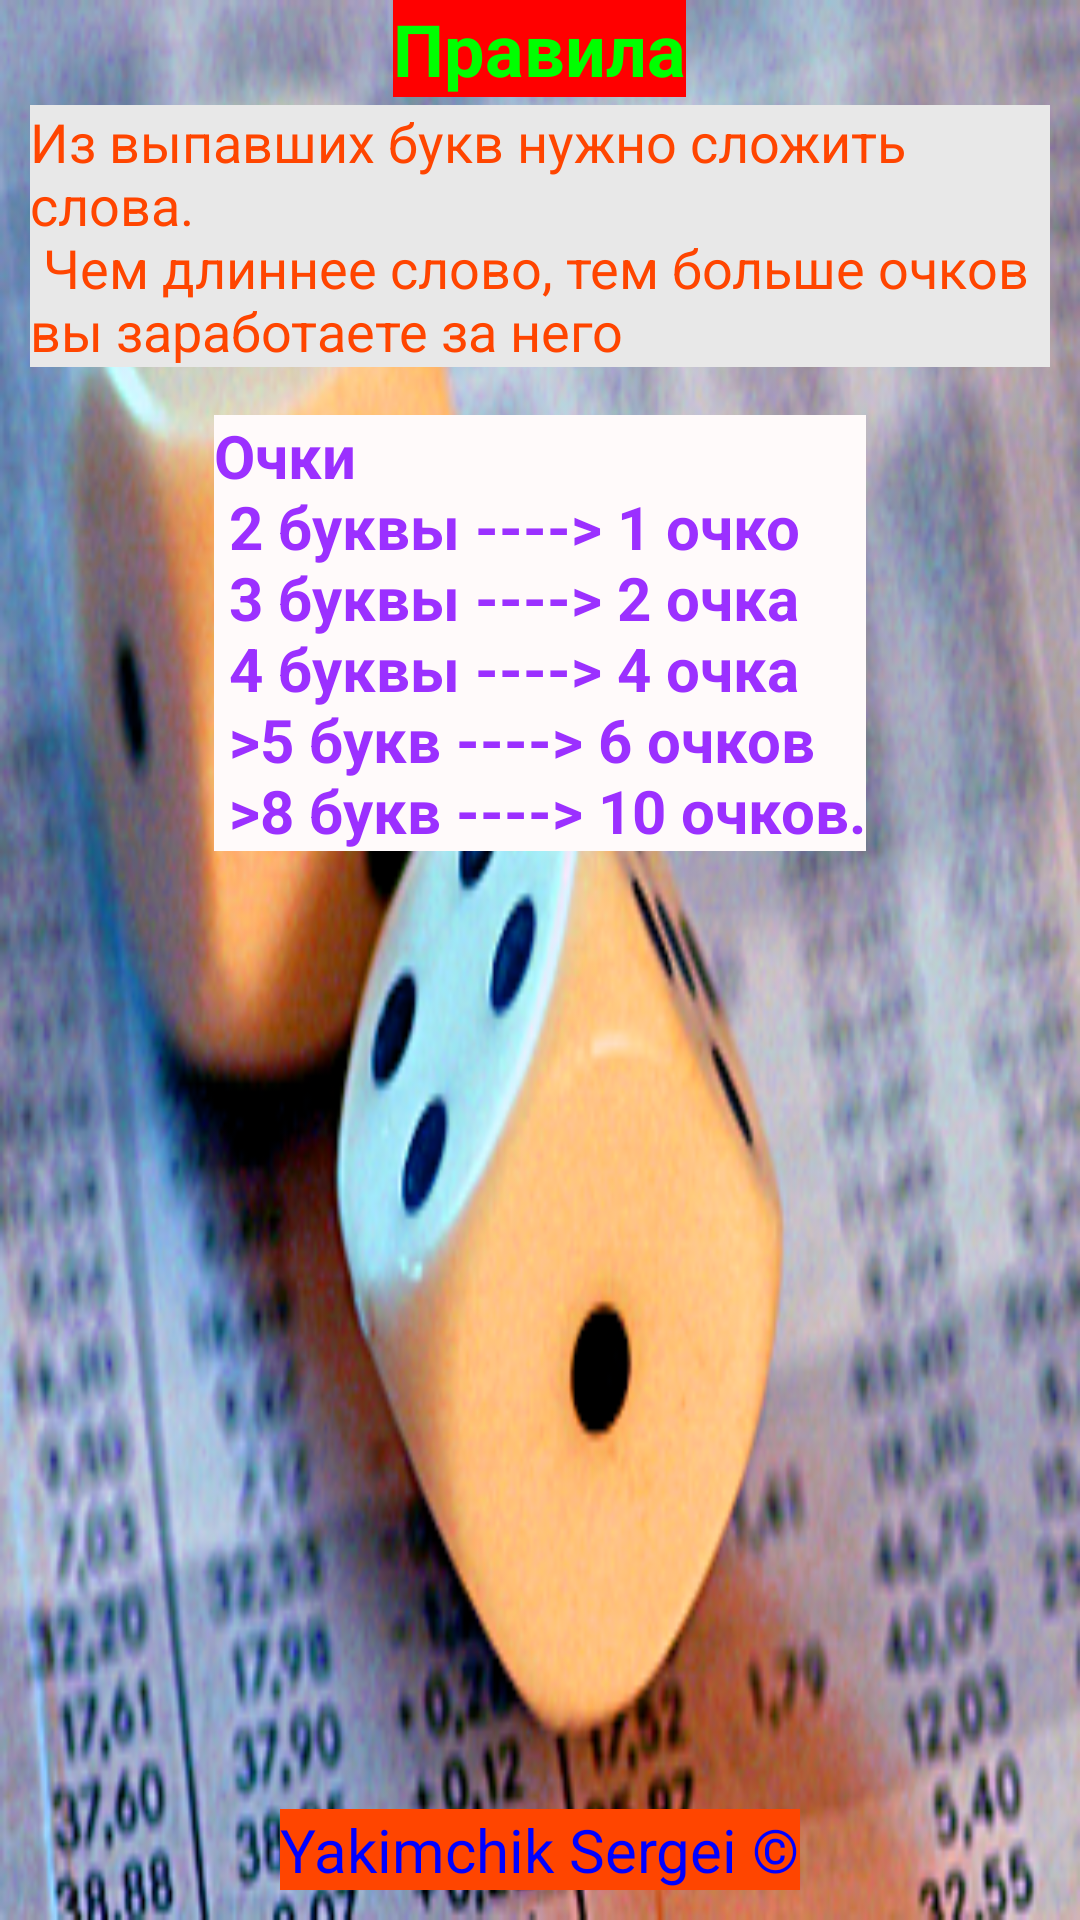

Android layout source for this screen:
<!-- AndroidManifest.xml: application theme android:Theme.NoTitleBar.Fullscreen -->
<!-- res/layout/about_layout.xml -->
<?xml version="1.0" encoding="UTF-8"?>
<RelativeLayout xmlns:android="http://schemas.android.com/apk/res/android"
    xmlns:tools="http://schemas.android.com/tools"
    android:layout_width="fill_parent"
    android:layout_height="fill_parent" 
    android:background="@drawable/about">
        
    <TextView
     	android:layout_width="wrap_content"
     	android:layout_height="wrap_content"
     	android:text="@string/ruls"
     	android:textColor="@color/Green"
     	android:textSize="24dp"
     	android:textStyle="bold" 
     	android:layout_centerHorizontal="true"
     	android:background="@color/Red"/>
    
    <TextView 
        android:id="@+id/game_r"
        android:layout_width="wrap_content"
        android:layout_height="wrap_content"
        android:layout_alignParentLeft="true"
        android:layout_marginLeft="10dp"
        android:layout_marginRight="10dp"
        android:text="@string/game_ruls"
        android:layout_marginTop="35dp"
        android:textSize="18dp"
        android:textColor="@color/OrangeRed"
        android:background="@color/Grey"/>
    
    <TextView 
        android:layout_width="wrap_content"
        android:layout_height="wrap_content"
        android:layout_alignParentBottom="true"
        android:layout_marginBottom="10dp"
        android:text="@string/coperight"
        android:layout_centerHorizontal="true"
        android:textSize="20dp"
        android:textColor="@color/Blue"
        android:background="@color/OrangeRed"/>

    <TextView
        android:layout_width="wrap_content"
        android:layout_height="wrap_content"
        android:layout_below="@+id/game_r"
        android:layout_centerHorizontal="true"
        android:layout_marginTop="16dp"
        android:background="@color/Snow"
        android:text="@string/about_points"
        android:textColor="@color/Purple"
        android:textSize="20dp"
        android:textStyle="bold" />

</RelativeLayout>
<!-- resources referenced by this layout -->
<resources>
  <color name="Blue">#0000FF</color>
  <color name="Green">#00FF00</color>
  <color name="Grey">#E8E8E8</color>
  <color name="OrangeRed">#FF4500</color>
  <color name="Purple">#9B30FF</color>
  <color name="Red">#FF0000</color>
  <color name="Snow">#FFFAFA</color>
  <!-- drawable about: png bitmap (drawable, 160454 bytes) -->
  <string name="about_points">Очки\n
          2 буквы        ----&gt;       1 очко \n
          3 буквы        ----&gt;       2 очка \n
          4 буквы        ----&gt;       4 очка \n
          &gt;5 букв        ----&gt;       6 очков \n
          &gt;8 букв        ----&gt;       10 очков.</string>
  <string name="coperight">Yakimchik Sergei ©</string>
  <string name="game_ruls"> Из выпавших букв нужно сложить слова. \n
          Чем длиннее слово, тем больше очков вы заработаете за него</string>
  <string name="ruls">Правила</string>
</resources>
